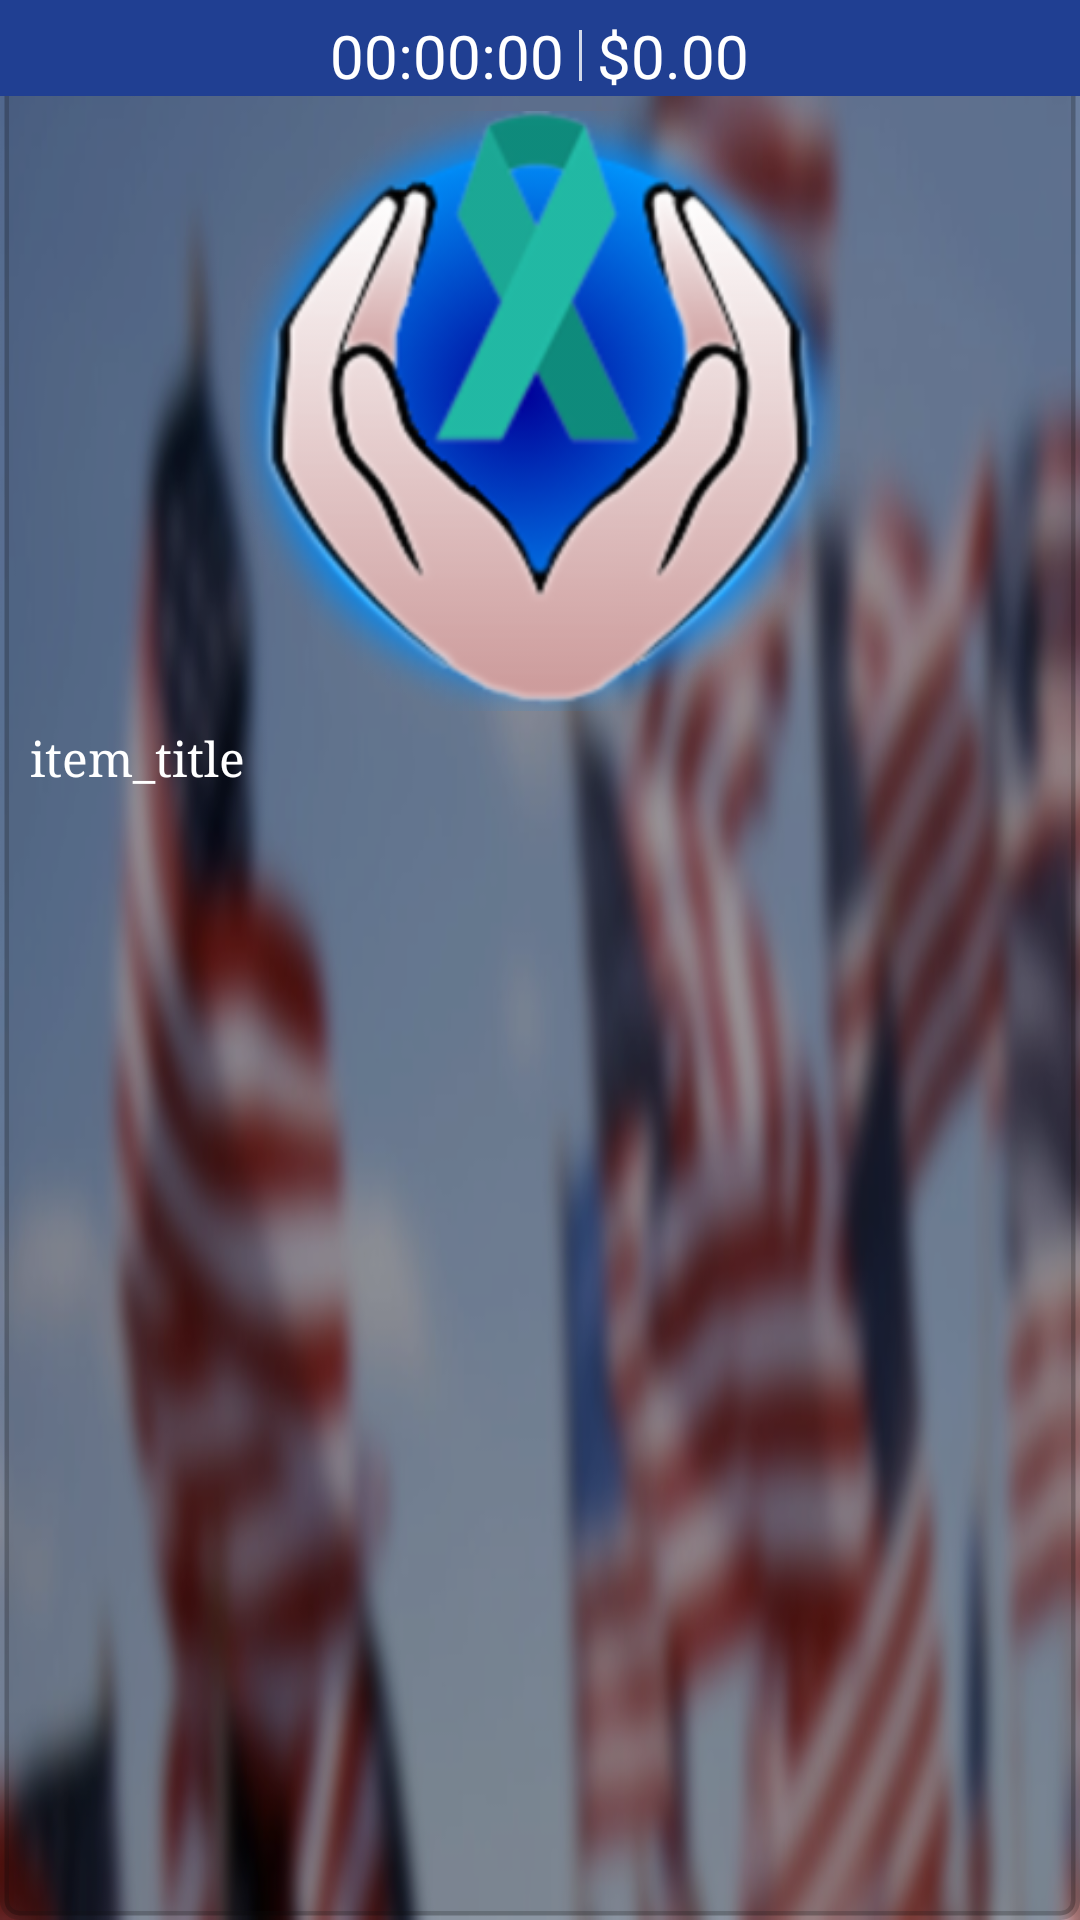

Produce the Android XML layout that renders to this screen, including the resource entries it uses.
<!-- AndroidManifest.xml: application theme AppTheme -->
<!-- res/layout/tile_auction_item.xml -->
<RelativeLayout xmlns:android="http://schemas.android.com/apk/res/android"
    android:layout_width="wrap_content"
    android:layout_height="wrap_content"
    android:background="@drawable/glass_button">

    <LinearLayout
        android:id="@+id/item_details"
        android:layout_width="fill_parent"
        android:layout_height="wrap_content"
        android:layout_alignParentTop="true"
        android:paddingTop="5dp"
        android:gravity="center"
        android:orientation="horizontal"
        android:background="@color/banner_blue">

        <TextView
            android:id="@+id/item_end_time"
            android:layout_width="wrap_content"
            android:layout_height="wrap_content"
            android:text="@string/list_end_time_default" />

        <include
            layout="@layout/vertical_seperator" />

        <TextView
            android:id="@+id/item_high_bid"
            android:layout_width="wrap_content"
            android:layout_height="wrap_content"
            android:text="@string/list_high_bid_default" />

    </LinearLayout>

    <LinearLayout
        android:id="@+id/image_holder"
        android:layout_width="match_parent"
        android:layout_height="200dp"
        android:layout_below="@id/item_details"
        android:layout_centerHorizontal="true"
        android:layout_margin="5dp"
        android:gravity="center"
        android:orientation="horizontal">

        <ImageView
            android:id="@+id/item_image"
            android:layout_width="match_parent"
            android:layout_height="match_parent"
            android:adjustViewBounds="false"
            android:scaleType="fitCenter"
            android:src="@drawable/bfc_icon" />

    </LinearLayout>

    <TextView
        android:id="@+id/item_title"
        android:layout_width="fill_parent"
        android:layout_height="40dp"
        android:layout_below="@id/image_holder"
        android:layout_marginLeft="10dp"
        android:layout_marginRight="10dp"
        android:layout_marginBottom="10dp"
        android:layout_gravity="left"
        android:ellipsize="marquee"
        android:maxLines="2"
        android:textSize="@dimen/input_text_size"
        android:typeface="serif"
        android:text="@string/list_title_default" />

</RelativeLayout>
<!-- res/layout/vertical_seperator.xml (included above) -->
<?xml version="1.0" encoding="utf-8"?>
<View
    style="@style/VerticalLine" />
<!-- resources referenced by this layout -->
<resources>
  <color name="banner_blue">#203f92</color>
  <dimen name="input_text_size">5sp</dimen>
  <!-- drawable bfc_icon: png bitmap (drawable-hdpi, 24877 bytes) -->
  <!-- drawable glass_button (drawable) -->
  <shape xmlns:android="http://schemas.android.com/apk/res/android"
      android:thickness="0dp"
      android:shape="rectangle">
      <stroke android:width="3dp"
          android:color="@color/glass_border"/>
      <corners android:radius="5dp" />
      <solid
          android:color="@color/glass_background" />
  </shape>
  <string name="list_end_time_default">00:00:00</string>
  <string name="list_high_bid_default">$0.00</string>
  <string name="list_title_default">item_title</string>
  <style name="VerticalLine">
          <item name="android:layout_width">1dp</item>
          <item name="android:layout_height">fill_parent</item>
          <item name="android:background">@color/white_trans</item>
          <item name="android:layout_margin">5dp</item>
          <item name="android:layout_centerVertical">true</item>
          <item name="android:layout_alignParentTop">true</item>
      </style>
  <style name="AppTheme" parent="android:Theme.Holo.Light.NoActionBar">
          <item name="android:windowBackground">@drawable/american_flags</item>
          <item name="android:textViewStyle">@style/CustomTextViewStyle</item>
          <item name="android:editTextStyle">@style/CustomEditTextStyle</item>
          <item name="android:buttonStyle">@style/CustomButtonStyle</item>
      </style>
  <color name="glass_border">#33111111</color>
  <color name="glass_background">#44000000</color>
  <color name="white_trans">#ccffffff</color>
  <!-- drawable american_flags: png bitmap (drawable-hdpi, 828561 bytes) -->
  <style name="CustomTextViewStyle" parent="android:Widget.TextView">
          <item name="android:textColor">@color/white</item>
          <item name="android:textSize">@dimen/label_text_size</item>
          <item name="android:typeface">sans</item>
      </style>
  <style name="CustomEditTextStyle" parent="android:Widget.EditText">
          <item name="android:singleLine">true</item>
          <item name="android:lines">1</item>
          <item name="android:maxLines">1</item>
          <item name="android:textColor">@color/white</item>
          <item name="android:textSize">@dimen/input_text_size</item>
          <item name="android:typeface">normal</item>
      </style>
  <style name="CustomButtonStyle" parent="android:Widget.Button">
          <item name="android:textColor">@color/white</item>
          <item name="android:textSize">@dimen/label_text_size</item>
          <item name="android:textStyle">bold</item>
          <item name="android:typeface">serif</item>
      </style>
  <color name="white">#ffffff</color>
  <dimen name="label_text_size">7sp</dimen>
</resources>
